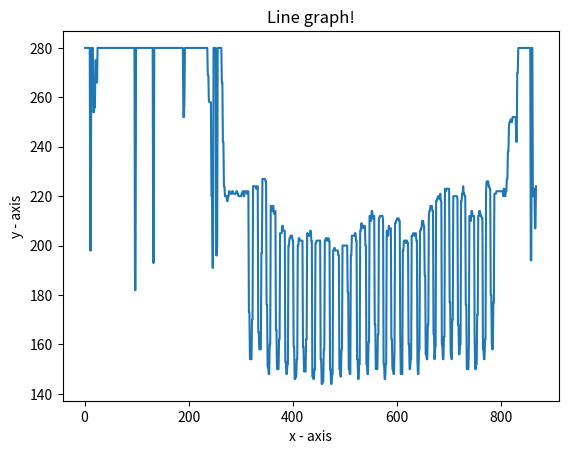

Here is the Python script that generated this plot:
import matplotlib.pyplot as plt

x = [1, 2, 3, 4, 5, 6, 7, 8, 9, 10, 11, 12, 13, 14, 15, 16, 17, 18, 19, 20, 21, 22, 23, 24, 25, 26, 27, 28, 29, 30, 31, 32, 33, 34, 35, 36, 37, 38, 39, 40, 41, 42, 43, 44, 45, 46, 47, 48, 49, 50, 51, 52, 53, 54, 55, 56, 57, 58, 59, 60, 61, 62, 63, 64, 65, 66, 67, 68, 69, 70, 71, 72, 73, 74, 75, 76, 77, 78, 79, 80, 81, 82, 83, 84, 85, 86, 87, 88, 89, 90, 91, 92, 93, 94, 95, 96, 97, 98, 99, 100, 101, 102, 103, 104, 105, 106, 107, 108, 109, 110, 111, 112, 113, 114, 115, 116, 117, 118, 119, 120, 121, 122, 123, 124, 125, 126, 127, 128, 129, 130, 131, 132, 133, 134, 135, 136, 137, 138, 139, 140, 141, 142, 143, 144, 145, 146, 147, 148, 149, 150, 151, 152, 153, 154, 155, 156, 157, 158, 159, 160, 161, 162, 163, 164, 165, 166, 167, 168, 169, 170, 171, 172, 173, 174, 175, 176, 177, 178, 179, 180, 181, 182, 183, 184, 185, 186, 187, 188, 189, 190, 191, 192, 193, 194, 195, 196, 197, 198, 199, 200, 201, 202, 203, 204, 205, 206, 207, 208, 209, 210, 211, 212, 213, 214, 215, 216, 217, 218, 219, 220, 221, 222, 223, 224, 225, 226, 227, 228, 229, 230, 231, 232, 233, 234, 235, 236, 237, 238, 239, 240, 241, 242, 243, 244, 245, 246, 247, 248, 249, 250, 251, 252, 253, 254, 255, 256, 257, 258, 259, 260, 261, 262, 263, 264, 265, 266, 267, 268, 269, 270, 271, 272, 273, 274, 275, 276, 277, 278, 279, 280, 281, 282, 283, 284, 285, 286, 287, 288, 289, 290, 291, 292, 293, 294, 295, 296, 297, 298, 299, 300, 301, 302, 303, 304, 305, 306, 307, 308, 309, 310, 311, 312, 313, 314, 315, 316, 317, 318, 319, 320, 321, 322, 323, 324, 325, 326, 327, 328, 329, 330, 331, 332, 333, 334, 335, 336, 337, 338, 339, 340, 341, 342, 343, 344, 345, 346, 347, 348, 349, 350, 351, 352, 353, 354, 355, 356, 357, 358, 359, 360, 361, 362, 363, 364, 365, 366, 367, 368, 369, 370, 371, 372, 373, 374, 375, 376, 377, 378, 379, 380, 381, 382, 383, 384, 385, 386, 387, 388, 389, 390, 391, 392, 393, 394, 395, 396, 397, 398, 399, 400, 401, 402, 403, 404, 405, 406, 407, 408, 409, 410, 411, 412, 413, 414, 415, 416, 417, 418, 419, 420, 421, 422, 423, 424, 425, 426, 427, 428, 429, 430, 431, 432, 433, 434, 435, 436, 437, 438, 439, 440, 441, 442, 443, 444, 445, 446, 447, 448, 449, 450, 451, 452, 453, 454, 455, 456, 457, 458, 459, 460, 461, 462, 463, 464, 465, 466, 467, 468, 469, 470, 471, 472, 473, 474, 475, 476, 477, 478, 479, 480, 481, 482, 483, 484, 485, 486, 487, 488, 489, 490, 491, 492, 493, 494, 495, 496, 497, 498, 499, 500, 501, 502, 503, 504, 505, 506, 507, 508, 509, 510, 511, 512, 513, 514, 515, 516, 517, 518, 519, 520, 521, 522, 523, 524, 525, 526, 527, 528, 529, 530, 531, 532, 533, 534, 535, 536, 537, 538, 539, 540, 541, 542, 543, 544, 545, 546, 547, 548, 549, 550, 551, 552, 553, 554, 555, 556, 557, 558, 559, 560, 561, 562, 563, 564, 565, 566, 567, 568, 569, 570, 571, 572, 573, 574, 575, 576, 577, 578, 579, 580, 581, 582, 583, 584, 585, 586, 587, 588, 589, 590, 591, 592, 593, 594, 595, 596, 597, 598, 599, 600, 601, 602, 603, 604, 605, 606, 607, 608, 609, 610, 611, 612, 613, 614, 615, 616, 617, 618, 619, 620, 621, 622, 623, 624, 625, 626, 627, 628, 629, 630, 631, 632, 633, 634, 635, 636, 637, 638, 639, 640, 641, 642, 643, 644, 645, 646, 647, 648, 649, 650, 651, 652, 653, 654, 655, 656, 657, 658, 659, 660, 661, 662, 663, 664, 665, 666, 667, 668, 669, 670, 671, 672, 673, 674, 675, 676, 677, 678, 679, 680, 681, 682, 683, 684, 685, 686, 687, 688, 689, 690, 691, 692, 693, 694, 695, 696, 697, 698, 699, 700, 701, 702, 703, 704, 705, 706, 707, 708, 709, 710, 711, 712, 713, 714, 715, 716, 717, 718, 719, 720, 721, 722, 723, 724, 725, 726, 727, 728, 729, 730, 731, 732, 733, 734, 735, 736, 737, 738, 739, 740, 741, 742, 743, 744, 745, 746, 747, 748, 749, 750, 751, 752, 753, 754, 755, 756, 757, 758, 759, 760, 761, 762, 763, 764, 765, 766, 767, 768, 769, 770, 771, 772, 773, 774, 775, 776, 777, 778, 779, 780, 781, 782, 783, 784, 785, 786, 787, 788, 789, 790, 791, 792, 793, 794, 795, 796, 797, 798, 799, 800, 801, 802, 803, 804, 805, 806, 807, 808, 809, 810, 811, 812, 813, 814, 815, 816, 817, 818, 819, 820, 821, 822, 823, 824, 825, 826, 827, 828, 829, 830, 831, 832, 833, 834, 835, 836, 837, 838, 839, 840, 841, 842, 843, 844, 845, 846, 847, 848, 849, 850, 851, 852, 853, 854, 855, 856, 857, 858, 859, 860, 861, 862, 863, 864, 865, 866, 867, 868]
y = [280, 280, 280, 280, 280, 280, 280, 280, 280, 280, 198, 198, 280, 280, 280, 280, 254, 254, 256, 256, 275, 275, 266, 266, 280, 280, 280, 280, 280, 280, 280, 280, 280, 280, 280, 280, 280, 280, 280, 280, 280, 280, 280, 280, 280, 280, 280, 280, 280, 280, 280, 280, 280, 280, 280, 280, 280, 280, 280, 280, 280, 280, 280, 280, 280, 280, 280, 280, 280, 280, 280, 280, 280, 280, 280, 280, 280, 280, 280, 280, 280, 280, 280, 280, 280, 280, 280, 280, 280, 280, 280, 280, 280, 280, 280, 280, 182, 182, 280, 280, 280, 280, 280, 280, 280, 280, 280, 280, 280, 280, 280, 280, 280, 280, 280, 280, 280, 280, 280, 280, 280, 280, 280, 280, 280, 280, 280, 280, 280, 280, 280, 193, 193, 280, 280, 280, 280, 280, 280, 280, 280, 280, 280, 280, 280, 280, 280, 280, 280, 280, 280, 280, 280, 280, 280, 280, 280, 280, 280, 280, 280, 280, 280, 280, 280, 280, 280, 280, 280, 280, 280, 280, 280, 280, 280, 280, 280, 280, 280, 280, 280, 280, 280, 280, 280, 280, 280, 280, 280, 252, 252, 258, 280, 280, 280, 280, 280, 280, 280, 280, 280, 280, 280, 280, 280, 280, 280, 280, 280, 280, 280, 280, 280, 280, 280, 280, 280, 280, 280, 280, 280, 280, 280, 280, 280, 280, 280, 280, 280, 280, 280, 280, 280, 280, 280, 280, 269, 269, 259, 258, 258, 258, 258, 220, 220, 191, 191, 280, 280, 280, 280, 280, 196, 196, 200, 280, 280, 280, 280, 280, 280, 280, 280, 266, 266, 242, 242, 224, 224, 220, 220, 220, 220, 218, 218, 220, 220, 222, 222, 221, 221, 221, 221, 222, 222, 221, 221, 221, 221, 221, 221, 222, 222, 221, 221, 220, 220, 220, 220, 220, 220, 221, 221, 222, 222, 220, 220, 222, 222, 222, 222, 221, 221, 222, 222, 173, 173, 154, 154, 154, 154, 170, 170, 224, 224, 224, 224, 224, 224, 223, 223, 224, 224, 165, 165, 158, 158, 158, 158, 197, 197, 227, 227, 227, 227, 227, 227, 226, 226, 176, 176, 151, 151, 148, 148, 160, 160, 216, 216, 214, 214, 216, 216, 213, 213, 214, 214, 166, 166, 150, 150, 150, 150, 162, 162, 205, 205, 205, 205, 208, 208, 206, 206, 206, 206, 153, 153, 148, 148, 152, 152, 200, 200, 203, 203, 204, 204, 204, 204, 202, 202, 159, 159, 146, 146, 147, 147, 154, 154, 200, 200, 203, 203, 202, 202, 202, 202, 202, 202, 159, 159, 149, 149, 149, 149, 162, 162, 205, 205, 204, 204, 204, 204, 206, 206, 202, 202, 147, 147, 146, 146, 150, 150, 201, 201, 202, 202, 202, 202, 202, 202, 202, 202, 154, 154, 144, 144, 145, 145, 158, 158, 202, 202, 203, 203, 202, 202, 203, 203, 202, 202, 150, 150, 144, 144, 148, 148, 198, 198, 199, 199, 198, 198, 198, 198, 198, 198, 196, 196, 150, 150, 147, 147, 158, 158, 200, 200, 200, 200, 200, 200, 200, 200, 200, 200, 181, 181, 150, 150, 148, 148, 196, 196, 204, 204, 204, 204, 204, 204, 205, 205, 202, 202, 154, 154, 146, 146, 152, 152, 206, 206, 209, 209, 207, 207, 208, 208, 208, 208, 200, 200, 152, 152, 148, 148, 161, 161, 212, 212, 210, 210, 214, 214, 211, 211, 212, 212, 168, 168, 150, 150, 150, 150, 164, 164, 211, 211, 212, 212, 212, 212, 212, 212, 210, 152, 152, 146, 146, 152, 152, 206, 206, 204, 204, 208, 207, 207, 207, 207, 162, 162, 150, 150, 148, 148, 158, 209, 209, 210, 210, 211, 211, 211, 211, 210, 210, 164, 148, 148, 148, 148, 198, 198, 202, 202, 202, 202, 201, 202, 202, 201, 201, 160, 160, 150, 150, 154, 154, 204, 204, 204, 205, 205, 204, 204, 205, 205, 202, 202, 154, 148, 148, 158, 158, 206, 206, 207, 207, 210, 210, 210, 208, 208, 188, 188, 156, 156, 154, 154, 168, 168, 212, 214, 214, 216, 216, 216, 216, 214, 214, 164, 164, 154, 159, 159, 218, 218, 219, 219, 220, 220, 219, 219, 221, 218, 218, 160, 160, 154, 154, 163, 163, 223, 223, 222, 223, 223, 223, 223, 223, 223, 177, 177, 156, 156, 154, 170, 170, 220, 220, 220, 220, 220, 220, 220, 220, 219, 168, 168, 156, 156, 160, 160, 218, 218, 221, 221, 224, 221, 221, 220, 220, 176, 176, 150, 150, 150, 150, 160, 212, 212, 210, 210, 214, 214, 212, 212, 212, 212, 164, 150, 150, 152, 152, 172, 172, 212, 212, 214, 214, 213, 212, 212, 211, 211, 158, 158, 154, 154, 162, 162, 222, 226, 226, 226, 226, 224, 224, 223, 223, 180, 180, 161, 158, 158, 177, 177, 221, 221, 221, 221, 222, 222, 222, 222, 222, 222, 222, 222, 222, 222, 222, 222, 222, 220, 223, 223, 220, 220, 222, 222, 227, 227, 238, 238, 248, 250, 250, 251, 251, 250, 250, 252, 252, 252, 252, 252, 252, 252, 242, 242, 270, 270, 280, 280, 280, 280, 280, 280, 280, 280, 280, 280, 280, 280, 280, 280, 280, 280, 280, 280, 280, 280, 280, 280, 280, 280, 194, 194, 280, 280, 220, 220, 223, 223, 207, 207, 224]

plt.plot(x, y)

plt.xlabel('x - axis')
plt.ylabel('y - axis')

plt.title('Line graph!')

plt.show()